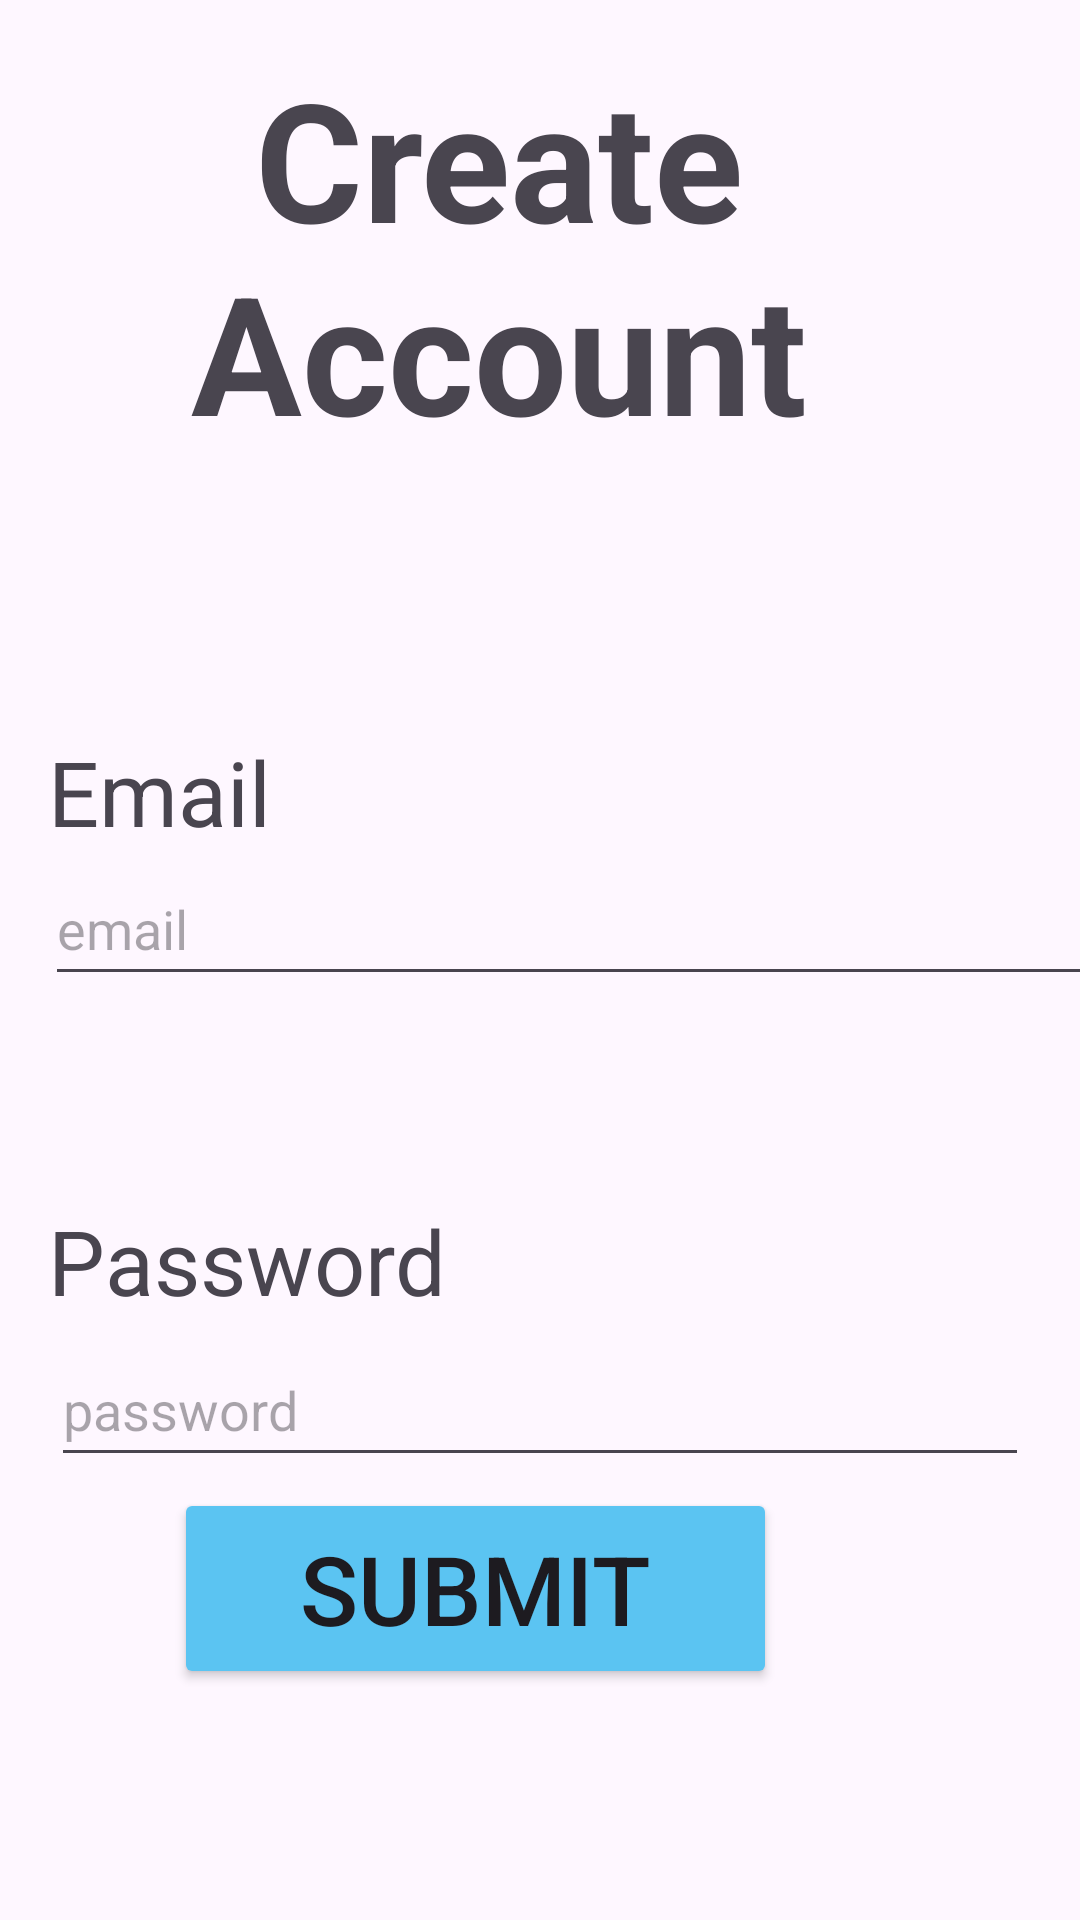

The Android layout XML behind this screen, and the referenced resources:
<!-- AndroidManifest.xml: application theme Theme.CS360_Project -->
<!-- res/layout/activity_register.xml -->
<?xml version="1.0" encoding="utf-8"?>
<androidx.constraintlayout.widget.ConstraintLayout xmlns:android="http://schemas.android.com/apk/res/android"
    xmlns:app="http://schemas.android.com/apk/res-auto"
    xmlns:tools="http://schemas.android.com/tools"
    android:id="@+id/main"
    android:layout_width="match_parent"
    android:layout_height="match_parent"
    tools:context=".RegisterActivity">

    <TextView
        android:id="@+id/registerPasswordLabel"
        android:layout_width="wrap_content"
        android:layout_height="wrap_content"
        android:layout_marginStart="16dp"
        android:layout_marginTop="68dp"
        android:text="Password"
        android:textSize="30sp"
        app:layout_constraintStart_toStartOf="parent"
        app:layout_constraintTop_toBottomOf="@+id/registerEmailInputField" />

    <TextView
        android:id="@+id/createAccountTitle"
        android:layout_width="wrap_content"
        android:layout_height="wrap_content"
        android:layout_marginTop="16dp"
        android:layout_marginEnd="14dp"
        android:text="Create Account"
        android:textAlignment="center"
        android:textSize="55sp"
        android:textStyle="bold"
        app:layout_constraintEnd_toEndOf="parent"
        app:layout_constraintTop_toTopOf="parent" />

    <TextView
        android:id="@+id/registerEmailLabel"
        android:layout_width="wrap_content"
        android:layout_height="wrap_content"
        android:layout_marginStart="1dp"
        android:text="Email"
        android:textSize="30sp"
        app:layout_constraintBottom_toTopOf="@+id/registerEmailInputField"
        app:layout_constraintStart_toStartOf="@+id/registerEmailInputField" />

    <EditText
        android:id="@+id/registerEmailInputField"
        android:layout_width="360dp"
        android:layout_height="wrap_content"
        android:layout_marginStart="15dp"
        android:layout_marginTop="284dp"
        android:ems="10"
        android:hint="email"
        android:inputType="textEmailAddress"
        android:minHeight="48dp"
        app:layout_constraintStart_toStartOf="parent"
        app:layout_constraintTop_toTopOf="parent" />

    <Button
        android:id="@+id/registerSubmitBtn"
        android:layout_width="wrap_content"
        android:layout_height="wrap_content"
        android:layout_marginEnd="101dp"
        android:layout_marginBottom="77dp"
        android:backgroundTint="#5BC4F2"
        android:paddingHorizontal="42sp"
        android:paddingVertical="12sp"
        android:text="Submit"
        android:textSize="32sp"
        app:layout_constraintBottom_toBottomOf="parent"
        app:layout_constraintEnd_toEndOf="parent" />

    <EditText
        android:id="@+id/registerPasswordInputField"
        android:layout_width="0dp"
        android:layout_height="wrap_content"
        android:layout_marginStart="17dp"
        android:layout_marginTop="4dp"
        android:layout_marginEnd="17dp"
        android:ems="10"
        android:hint="password"
        android:inputType="textPassword"
        android:minHeight="48dp"
        app:layout_constraintEnd_toEndOf="parent"
        app:layout_constraintStart_toStartOf="parent"
        app:layout_constraintTop_toBottomOf="@+id/registerPasswordLabel" />
</androidx.constraintlayout.widget.ConstraintLayout>
<!-- resources referenced by this layout -->
<resources>
  <style name="Theme.CS360_Project" parent="Base.Theme.CS360_Project" />
  <style name="Base.Theme.CS360_Project" parent="Theme.Material3.DayNight.NoActionBar">
          
          
      </style>
</resources>
